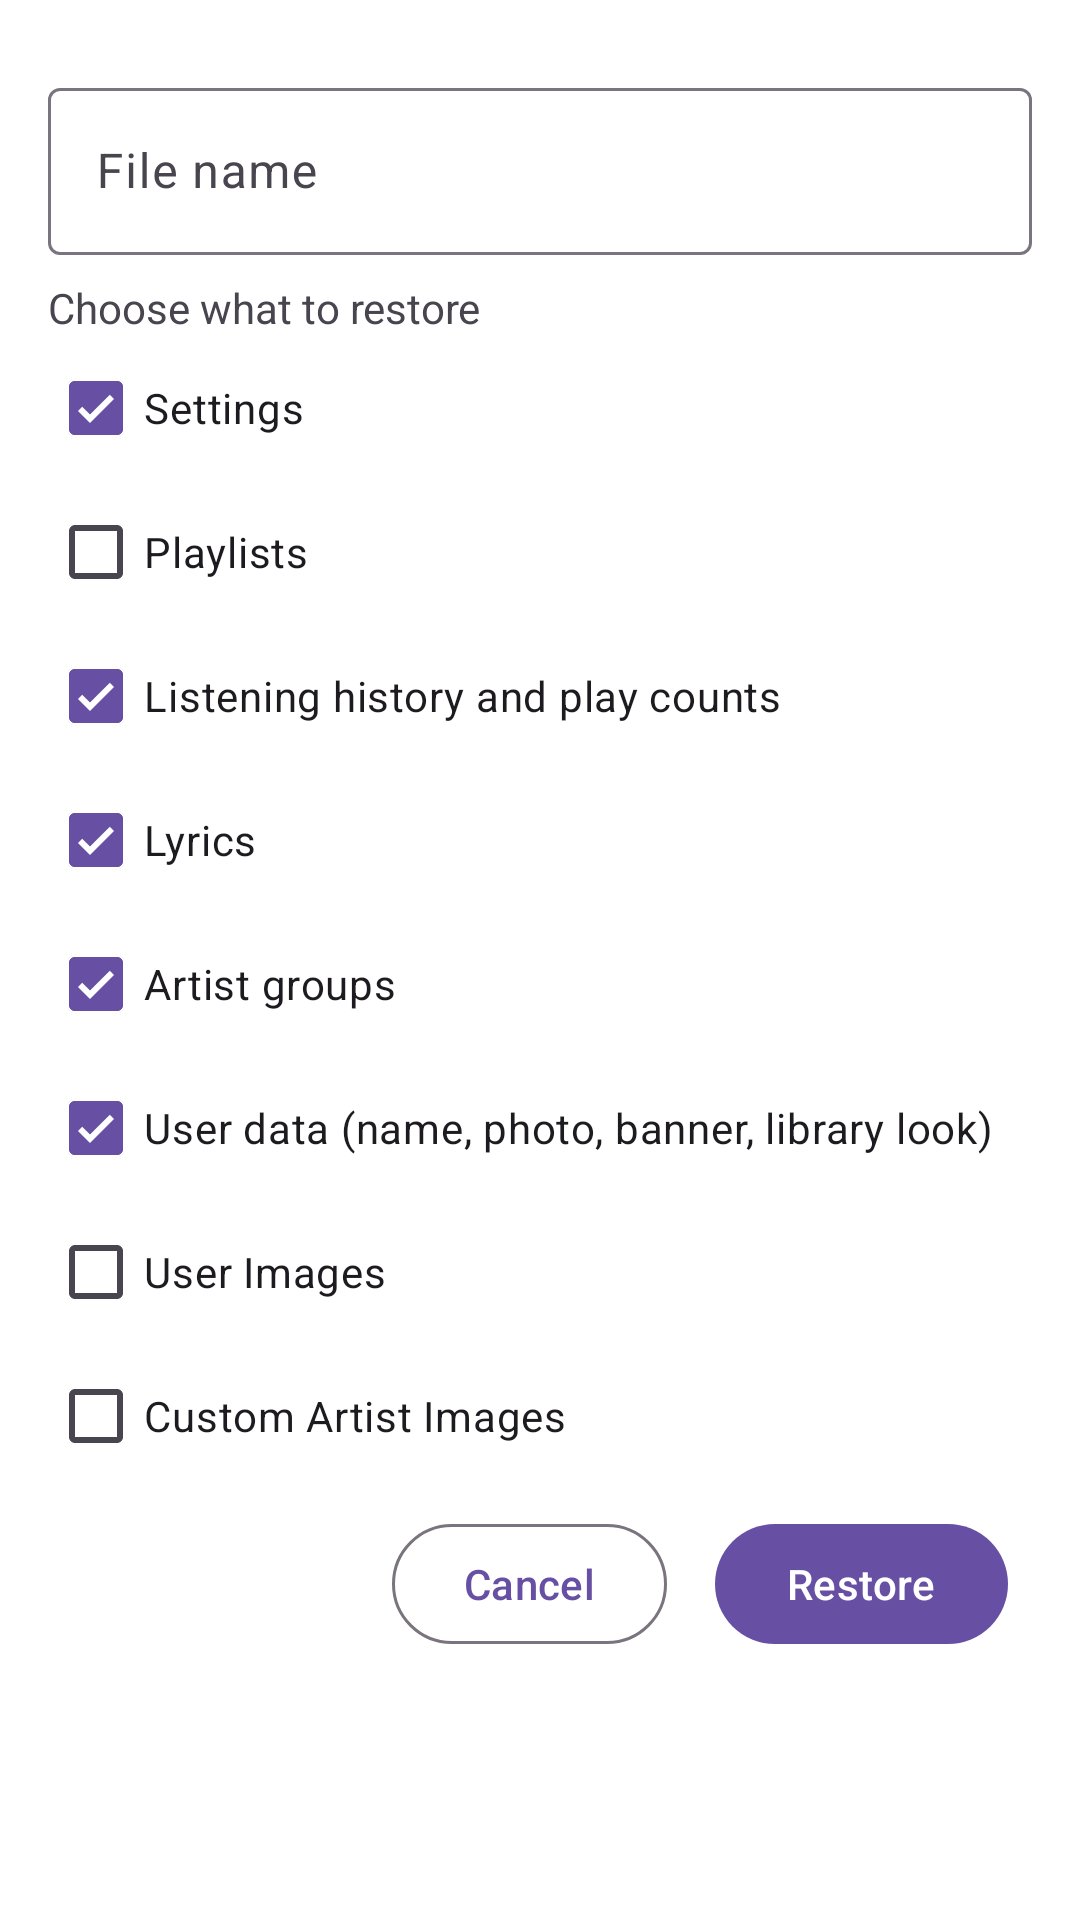

Here is an Android app screen rendered from its layout file. Give the layout XML and the strings, colors and styles it references.
<!-- AndroidManifest.xml: activity theme Theme.RetroMusic.Dialog -->
<!-- res/layout/activity_restore.xml -->
<?xml version="1.0" encoding="utf-8"?>
<LinearLayout xmlns:android="http://schemas.android.com/apk/res/android"
    android:layout_width="match_parent"
    android:layout_height="wrap_content"
    android:orientation="vertical"
    android:padding="16dp">

    <com.google.android.material.textfield.TextInputLayout
        android:id="@+id/backupNameContainer"
        android:layout_width="match_parent"
        android:layout_height="wrap_content"
        android:layout_marginVertical="8dp"
        android:hint="@string/label_file_name">

        <com.google.android.material.textfield.TextInputEditText
            android:id="@+id/backupName"
            android:layout_width="match_parent"
            android:layout_height="wrap_content"
            android:enabled="false" />
    </com.google.android.material.textfield.TextInputLayout>

    <com.google.android.material.textview.MaterialTextView
        android:id="@+id/materialTextView"
        android:layout_width="match_parent"
        android:layout_height="wrap_content"
        android:text="@string/choose_restore_title" />

    <com.google.android.material.checkbox.MaterialCheckBox
        android:id="@+id/check_settings"
        android:layout_width="match_parent"
        android:layout_height="wrap_content"
        android:checked="true"
        android:minHeight="48dp"
        android:text="@string/action_settings" />

    <com.google.android.material.checkbox.MaterialCheckBox
        android:id="@+id/check_playlists"
        android:layout_width="match_parent"
        android:layout_height="wrap_content"
        android:minHeight="48dp"
        android:text="@string/playlists" />

    <com.google.android.material.checkbox.MaterialCheckBox
        android:id="@+id/check_listening_data"
        android:layout_width="match_parent"
        android:layout_height="wrap_content"
        android:checked="true"
        android:minHeight="48dp"
        android:text="@string/listening_data" />

    <com.google.android.material.checkbox.MaterialCheckBox
        android:id="@+id/check_lyrics"
        android:layout_width="match_parent"
        android:layout_height="wrap_content"
        android:checked="true"
        android:minHeight="48dp"
        android:text="@string/lyrics" />

    <com.google.android.material.checkbox.MaterialCheckBox
        android:id="@+id/check_artist_groups"
        android:layout_width="match_parent"
        android:layout_height="wrap_content"
        android:checked="true"
        android:minHeight="48dp"
        android:text="@string/artist_groups_data" />

    <com.google.android.material.checkbox.MaterialCheckBox
        android:id="@+id/check_user_data"
        android:layout_width="match_parent"
        android:layout_height="wrap_content"
        android:checked="true"
        android:minHeight="48dp"
        android:text="@string/user_data_backup" />

    <com.google.android.material.checkbox.MaterialCheckBox
        android:id="@+id/check_user_images"
        android:layout_width="match_parent"
        android:layout_height="wrap_content"
        android:minHeight="48dp"
        android:text="@string/user_images_description" />

    <com.google.android.material.checkbox.MaterialCheckBox
        android:id="@+id/check_artist_images"
        android:layout_width="match_parent"
        android:layout_height="wrap_content"
        android:minHeight="48dp"
        android:text="@string/custom_artist_images" />

    <LinearLayout
        android:layout_width="match_parent"
        android:layout_height="wrap_content"
        android:gravity="end">

        <com.google.android.material.button.MaterialButton
            android:id="@+id/cancel_button"
            style="@style/Widget.Material3.Button.OutlinedButton"
            android:layout_width="wrap_content"
            android:layout_height="wrap_content"
            android:layout_margin="8dp"
            android:text="@string/action_cancel" />

        <com.google.android.material.button.MaterialButton
            android:id="@+id/restore_button"
            android:layout_width="wrap_content"
            android:layout_height="wrap_content"
            android:layout_margin="8dp"
            android:text="@string/restore" />
    </LinearLayout>
</LinearLayout>
<!-- resources referenced by this layout -->
<resources>
  <string name="action_cancel">Cancel</string>
  <string name="action_settings">"Settings"</string>
  <string name="artist_groups_data">Artist groups</string>
  <string name="choose_restore_title">Choose what to restore</string>
  <string name="custom_artist_images">Custom Artist Images</string>
  <string name="label_file_name">File name</string>
  <string name="listening_data">Listening history and play counts</string>
  <string name="lyrics">Lyrics</string>
  <string name="playlists">Playlists</string>
  <string name="restore">Restore</string>
  <string name="user_data_backup">User data (name, photo, banner, library look)</string>
  <string name="user_images_description">User Images</string>
  <style name="Theme.RetroMusic.Dialog" parent="Theme.Material3.DayNight.Dialog">
          <item name="windowNoTitle">true</item>
          <item name="android:windowIsFloating">true</item>
          <item name="android:windowIsTranslucent">true</item>
          <item name="android:windowBackground">@drawable/rounded_drawable</item>
          <item name="android:windowFrame">@null</item>
          <item name="background">@color/transparent</item>
      </style>
</resources>
